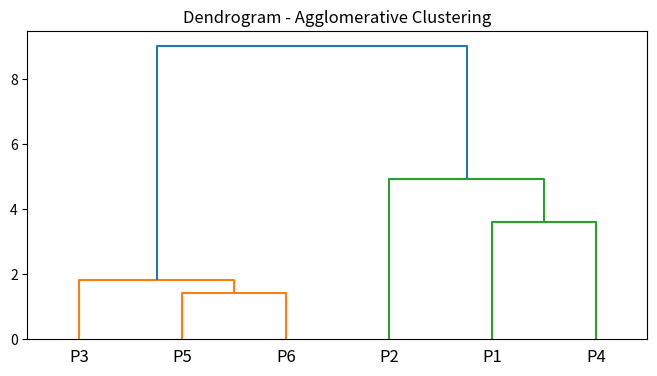

Reproduce this figure in Python.
import numpy as np
import matplotlib.pyplot as plt
from scipy.cluster.hierarchy import linkage, dendrogram

# Given points
x = [2, 2, 8, 5, 7, 6]
y = [10, 5, 4, 8, 5, 4]
data = list(zip(x, y))

# Agglomerative clustering using Ward linkage
linked = linkage(data, method='ward')

# Dendrogram
plt.figure(figsize=(8, 4))
dendrogram(linked, labels=["P1", "P2", "P3", "P4", "P5", "P6"])
plt.title("Dendrogram - Agglomerative Clustering")
plt.savefig("dendrogram_lab2.jpg")
plt.show()
